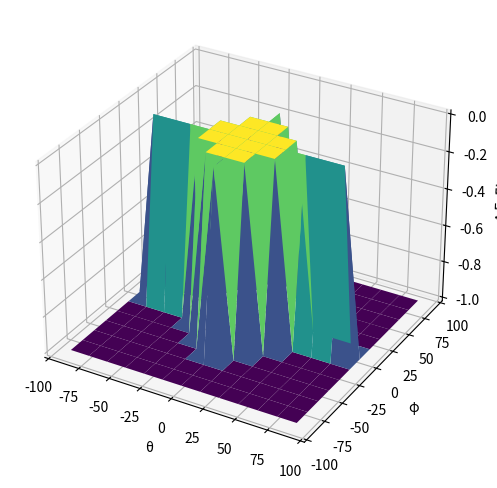

Reproduce this figure in Python.
import matplotlib.pyplot as plt
import numpy as np
from mpl_toolkits.mplot3d import Axes3D # Required for 3D axes

data_MIL100 = [
    [0, 0, 1000],
    [0, 15, 1000],
    [0, 30, 1000],
    [0, 45, 1000],
    [0, 60, 1000],
    [0, 75, 1000],
    [15, 0, 1000],
    [15, 15, 1000],
    [15, 30, 1000],
    [30, 0, 1000],
    [30, 15, 1000],
    [45, 0, 1000]]

x = np.linspace(-90, 90, 13)
y = np.linspace(-90, 90, 13)

X, Y = np.meshgrid(x, y)
Z = np.ones((13, 13)) * -1.0
for i in range(13):
    for j in range(13):
        x = abs(-90 + i * 15)
        y = abs(-90 + j * 15)
        for rec in data_MIL100:
            if rec[0] == x and rec[1] == y:
                Z[i][j] = data_MIL100[0][2] - rec[2]
                break

fig = plt.figure(figsize=(8, 6))
ax = fig.add_subplot(111, projection='3d')
ax.plot_surface(X, Y, Z, cmap='viridis')

ax.set_xlabel('θ')
ax.set_ylabel('φ')
ax.set_zlabel('∆E, Eh')

plt.show()